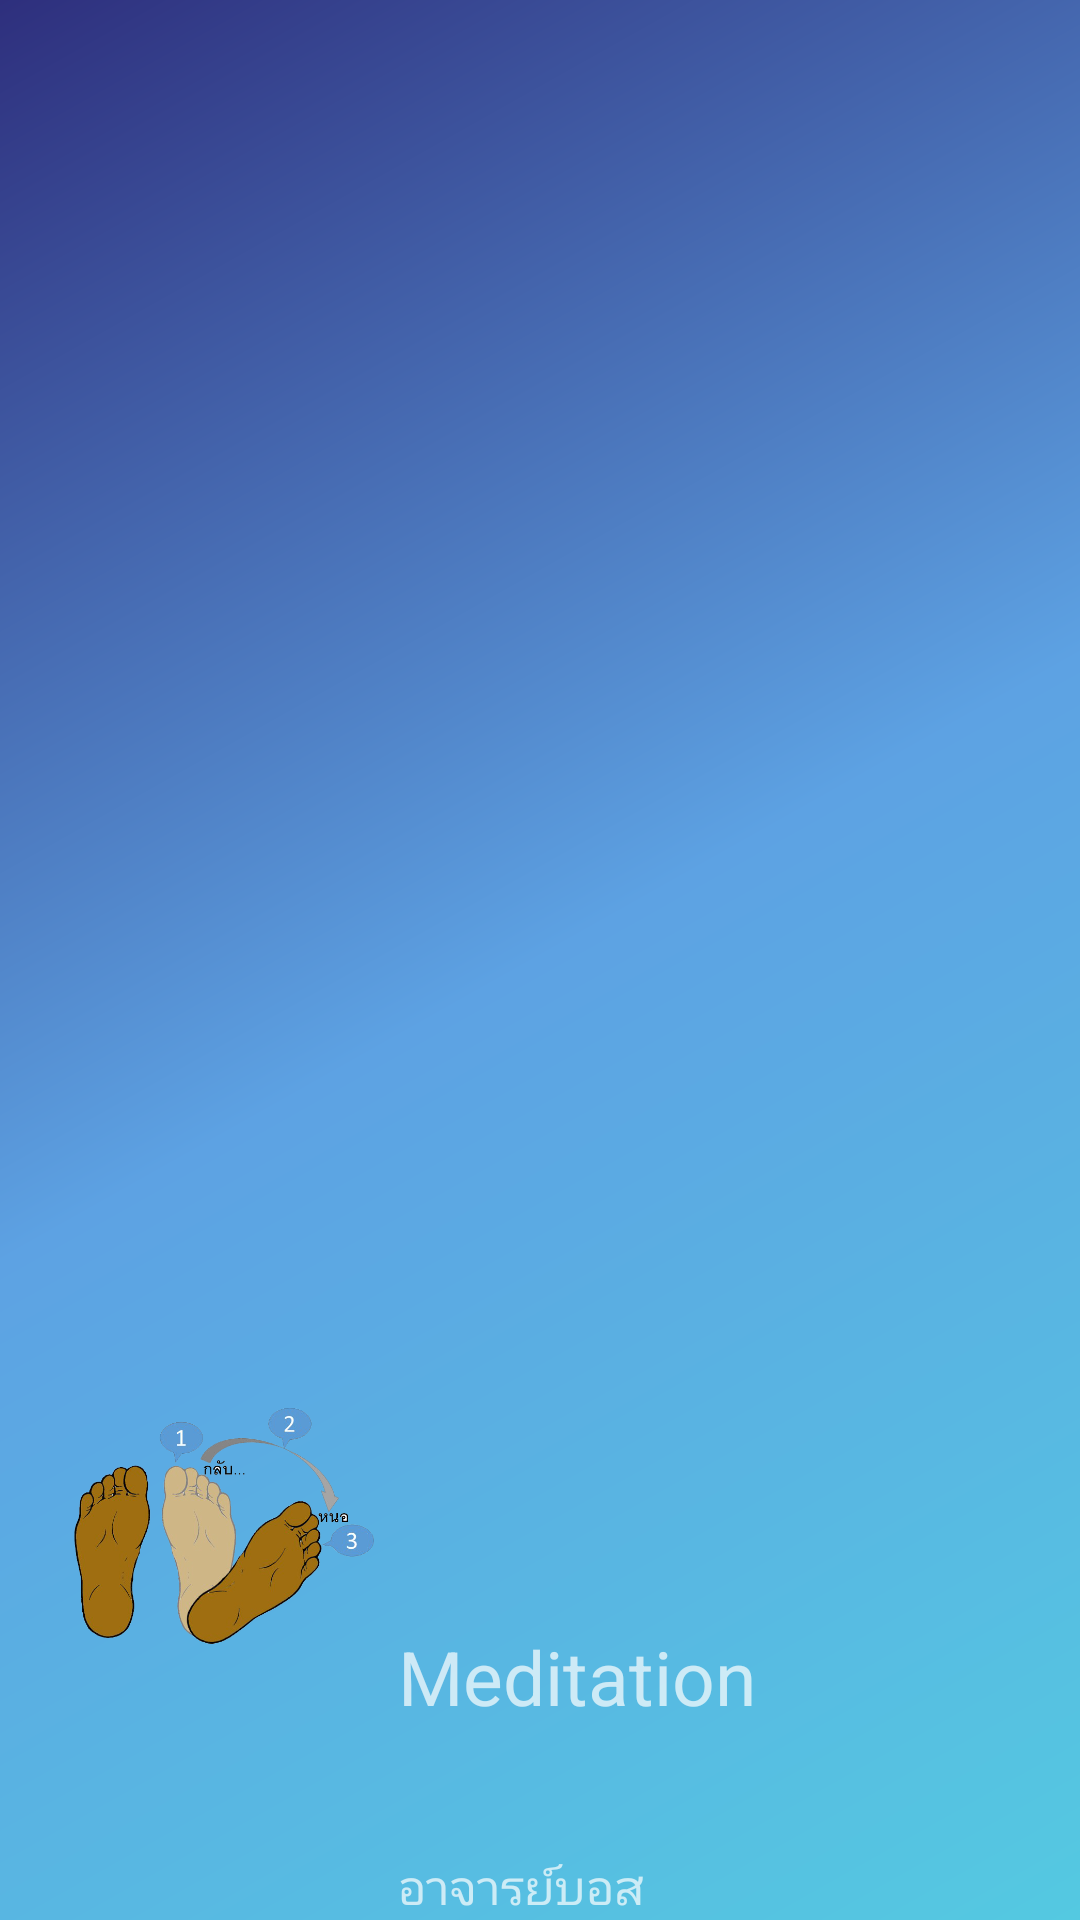

Here is an Android app screen rendered from its layout file. Give the layout XML and the strings, colors and styles it references.
<!-- AndroidManifest.xml: application theme AppTheme -->
<!-- res/layout/drawer_header.xml -->
<?xml version="1.0" encoding="utf-8"?>
<android.support.constraint.ConstraintLayout xmlns:android="http://schemas.android.com/apk/res/android"
    android:layout_width="match_parent"
    android:background="@drawable/background_drawer_header"
    android:layout_height="160dp"
    android:theme="@style/Base.ThemeOverlay.AppCompat.Dark"
    xmlns:app="http://schemas.android.com/apk/res-auto">
    <ImageView
        android:id="@+id/imageView"
        android:layout_width="100dp"
        android:layout_height="100dp"
        android:layout_marginBottom="8dp"
        android:layout_marginTop="8dp"
        android:layout_marginLeft="8dp"
        android:layout_marginRight="8dp"
        android:src="@drawable/back1"
        app:layout_constraintTop_toTopOf="parent"
        app:layout_constraintBottom_toBottomOf="parent"
        app:layout_constraintLeft_toLeftOf="parent"
        app:layout_constraintRight_toRightOf="parent"
        app:layout_constraintHorizontal_bias="0.068"
        app:layout_constraintVertical_bias="0.86"/>

    <TextView
        android:id="@+id/textView"
        android:layout_width="wrap_content"
        android:layout_height="wrap_content"
        android:text="อาจารย์บอส"
        android:textSize="16sp"
        app:layout_constraintBottom_toBottomOf="parent"
        app:layout_constraintHorizontal_bias="0.0"
        app:layout_constraintLeft_toLeftOf="@+id/textView2"
        app:layout_constraintRight_toRightOf="@+id/textView2"
        app:layout_constraintVertical_bias="0.279"
        />
    <TextView
        android:id="@+id/textView2"
        android:layout_width="wrap_content"
        android:layout_height="wrap_content"
        android:layout_marginLeft="8dp"
        android:layout_marginTop="20dp"
        android:text="Meditation"
        android:textSize="25dp"
        app:layout_constraintBottom_toBottomOf="@+id/imageView"
        app:layout_constraintLeft_toRightOf="@+id/imageView"
        app:layout_constraintTop_toBottomOf="@+id/imageView"
        app:layout_constraintVertical_bias="0.0"/>
</android.support.constraint.ConstraintLayout>
<!-- resources referenced by this layout -->
<resources>
  <!-- drawable back1: png bitmap (drawable, 152777 bytes) -->
  <!-- drawable background_drawer_header (drawable) -->
  <?xml version="1.0" encoding="utf-8"?>
  <shape xmlns:android="http://schemas.android.com/apk/res/android"
      android:shape="rectangle">
      <gradient
          android:angle="135"
          android:centerColor="#5da2e3"
          android:endColor="#2e2f7d"
          android:startColor="#54c9e1"
          android:type="linear"/>
  </shape>
  <style name="AppTheme" parent="Theme.AppCompat.Light.NoActionBar">
          
          <item name="colorPrimary">@color/colorPrimary</item>
          <item name="colorPrimaryDark">@color/colorPrimaryDark</item>
          <item name="colorAccent">@color/colorAccent</item>
      </style>
  <!-- not gathered from this repository: default colours our renderer supplied (Android Studio template values) -->
  <color name="colorPrimary">#FF6200EE</color>
  <color name="colorPrimaryDark">#FF3700B3</color>
  <color name="colorAccent">#FF03DAC5</color>
</resources>
